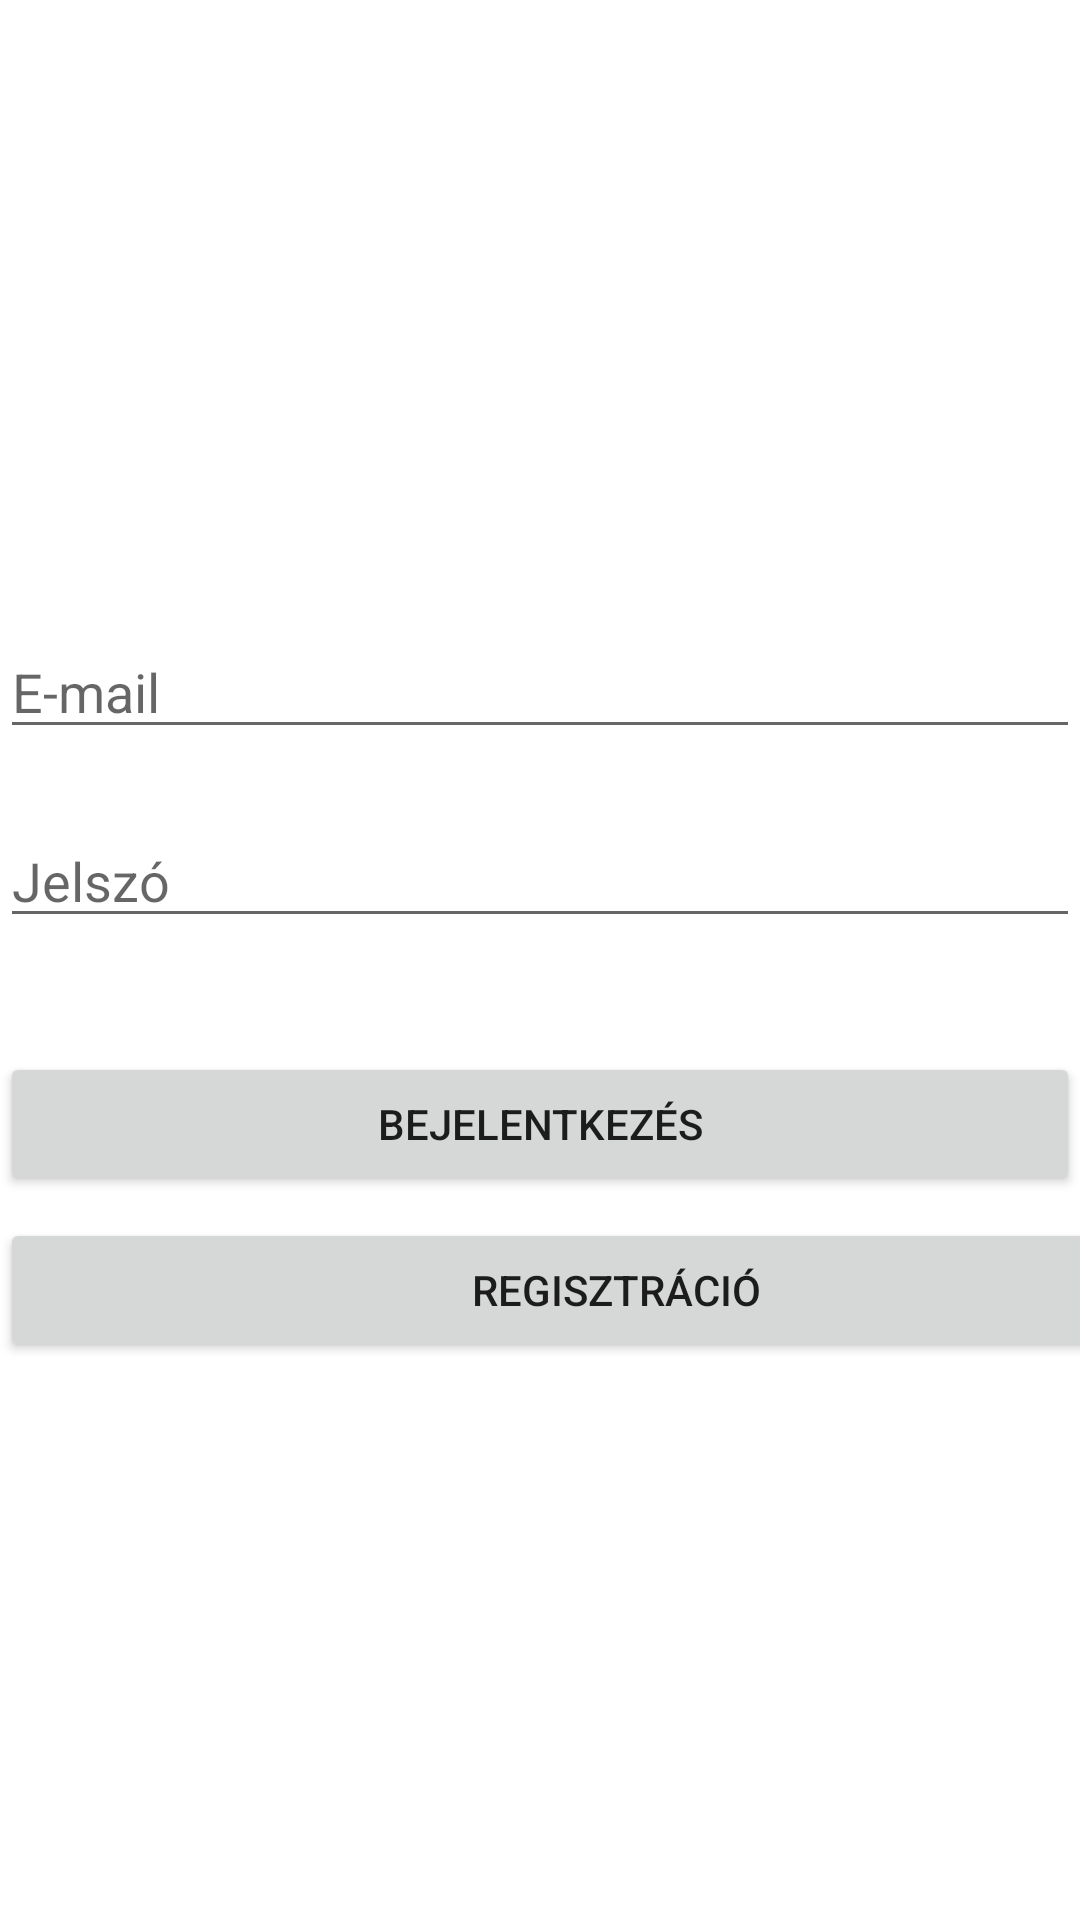

The Android layout XML behind this screen, and the referenced resources:
<!-- AndroidManifest.xml: application theme Theme.AndoidKerdoiv -->
<!-- res/layout/activity_main.xml -->
<?xml version="1.0" encoding="utf-8"?>
<androidx.constraintlayout.widget.ConstraintLayout xmlns:android="http://schemas.android.com/apk/res/android"
    xmlns:app="http://schemas.android.com/apk/res-auto"
    xmlns:tools="http://schemas.android.com/tools"
    android:layout_width="match_parent"
    android:layout_height="match_parent"
    tools:context=".MainActivity">

    <EditText
        android:id="@+id/EditTextUsername"
        android:layout_width="match_parent"
        android:layout_height="wrap_content"
        android:ems="10"
        android:hint="@string/email"
        android:inputType="text"
        app:layout_constraintBottom_toBottomOf="parent"
        app:layout_constraintTop_toTopOf="parent"
        app:layout_constraintVertical_bias="0.348"
        tools:layout_editor_absoluteX="31dp" />

    <EditText
        android:id="@+id/EditTextPassword"
        android:layout_width="match_parent"
        android:layout_height="wrap_content"
        android:ems="10"
        android:hint="@string/password"
        android:inputType="textPassword"
        app:layout_constraintBottom_toBottomOf="parent"
        app:layout_constraintStart_toStartOf="parent"
        app:layout_constraintTop_toBottomOf="@+id/EditTextUsername"
        app:layout_constraintVertical_bias="0.062" />

    <Button
        android:id="@+id/LoginButton"
        android:layout_width="0dp"
        android:layout_height="wrap_content"
        android:onClick="login"
        android:text="@string/login"

        app:layout_constraintBottom_toBottomOf="parent"
        app:layout_constraintEnd_toEndOf="parent"

        app:layout_constraintStart_toStartOf="parent"
        app:layout_constraintTop_toBottomOf="@+id/EditTextPassword"
        app:layout_constraintVertical_bias="0.136" />

    <Button
        android:id="@+id/RegisterButton"
        android:layout_width="411dp"
        android:layout_height="wrap_content"
        android:onClick="register"
        android:text="@string/register"

        app:layout_constraintBottom_toBottomOf="parent"
        app:layout_constraintTop_toBottomOf="@+id/LoginButton"
        app:layout_constraintVertical_bias="0.038"
        tools:layout_editor_absoluteX="0dp" />

</androidx.constraintlayout.widget.ConstraintLayout>
<!-- resources referenced by this layout -->
<resources>
  <string name="email">E-mail</string>
  <string name="login">Bejelentkezés</string>
  <string name="password">Jelszó</string>
  <string name="register">Regisztráció</string>
  <style name="Theme.AndoidKerdoiv" parent="Theme.MaterialComponents.DayNight.DarkActionBar">
          
          <item name="colorPrimary">@color/purple_500</item>
          <item name="colorPrimaryVariant">@color/purple_700</item>
          <item name="colorOnPrimary">@color/white</item>
          
          <item name="colorSecondary">@color/teal_200</item>
          <item name="colorSecondaryVariant">@color/teal_700</item>
          <item name="colorOnSecondary">@color/black</item>
          
          <item name="android:statusBarColor" tools:targetApi="l">?attr/colorPrimaryVariant</item>
          
      </style>
  <!-- not gathered from this repository: default colours our renderer supplied (Android Studio template values) -->
  <color name="purple_500">#FF6200EE</color>
  <color name="purple_700">#FF3700B3</color>
  <color name="teal_200">#FF03DAC5</color>
  <color name="teal_700">#FF018786</color>
  <color name="black">#FF000000</color>
  <color name="white">#FFFFFFFF</color>
</resources>
